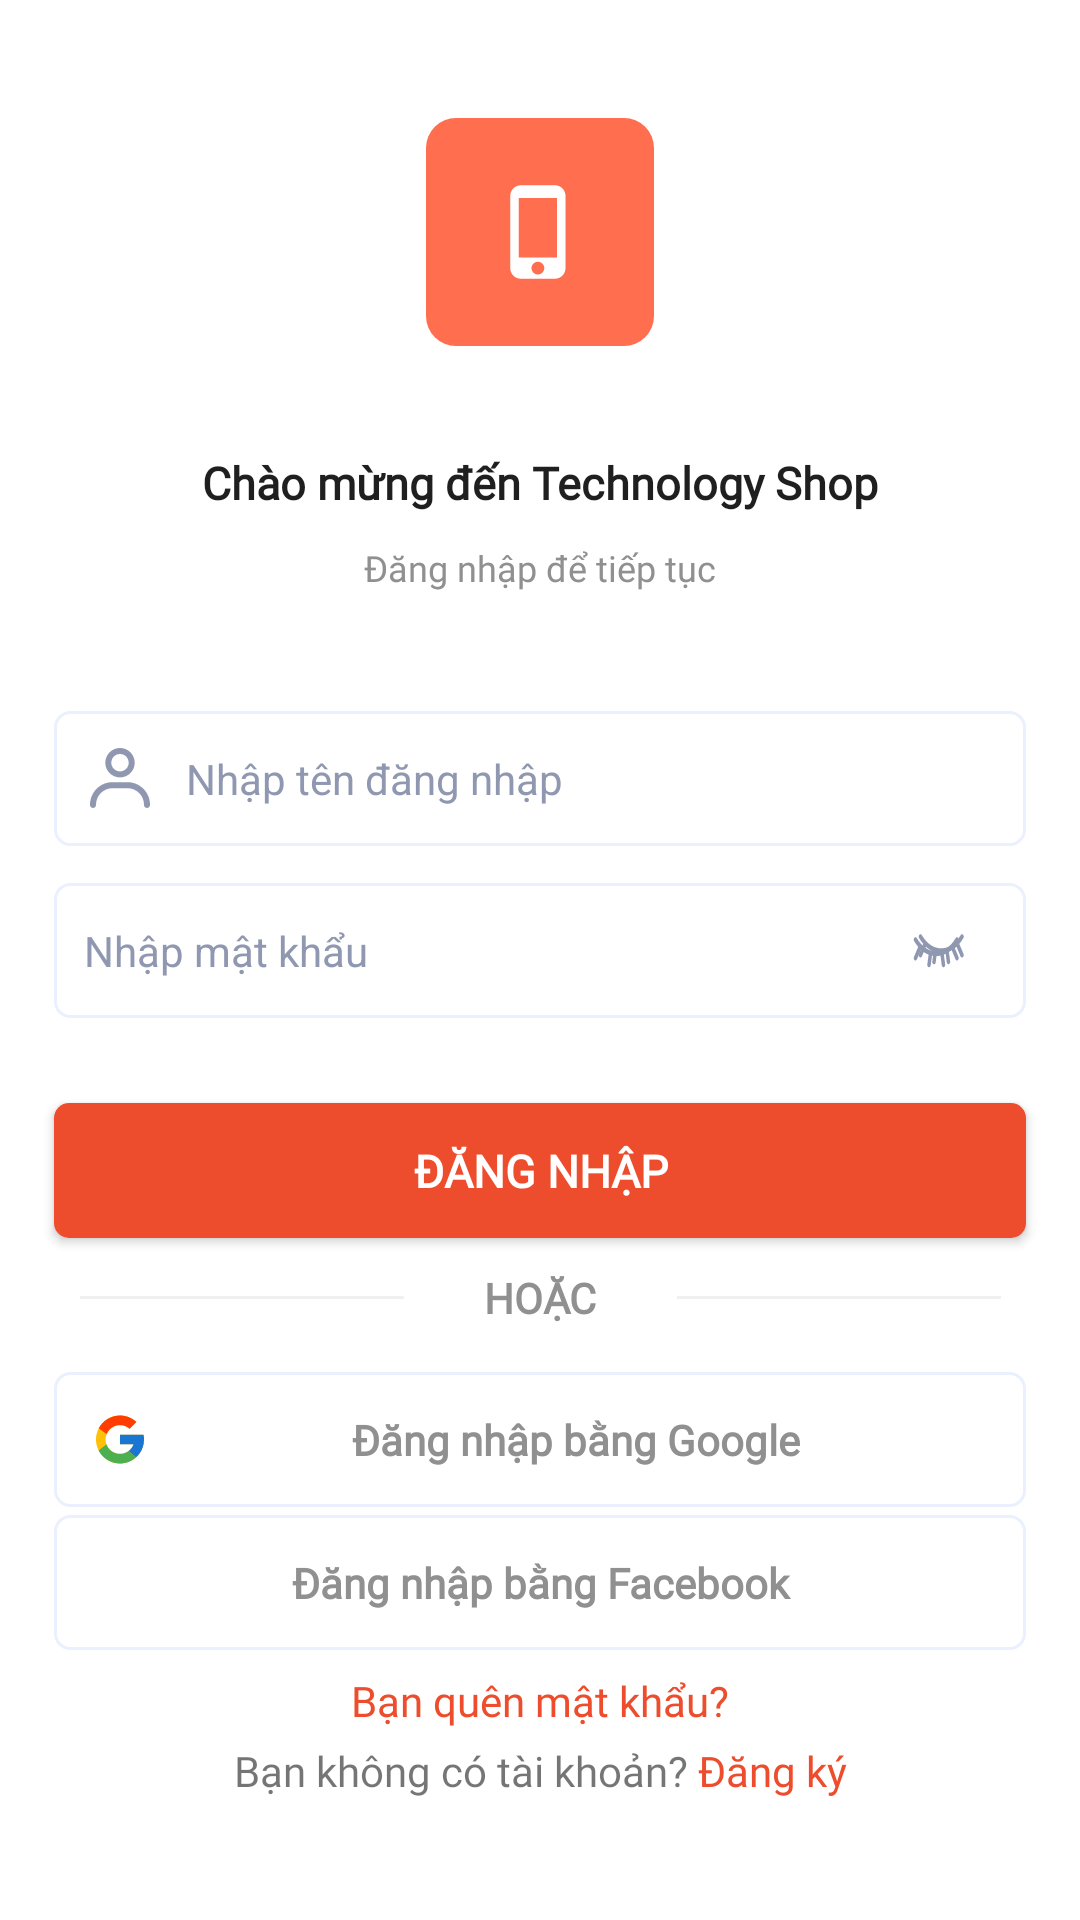

Reconstruct the res/layout file that produces this screen, plus the resources it refers to.
<!-- AndroidManifest.xml: application theme Theme.MTHShop -->
<!-- res/layout/activity_login.xml -->
<?xml version="1.0" encoding="utf-8"?>
<androidx.constraintlayout.widget.ConstraintLayout xmlns:android="http://schemas.android.com/apk/res/android"
    xmlns:app="http://schemas.android.com/apk/res-auto"
    xmlns:tools="http://schemas.android.com/tools"
    android:layout_width="match_parent"
    android:layout_height="match_parent"
    android:fitsSystemWindows="true"
    tools:context=".activities.LoginActivity">

    <ImageView
        android:id="@+id/imageView"
        android:layout_width="wrap_content"
        android:layout_height="wrap_content"
        android:src="@drawable/ic_logo"
        app:layout_constraintBottom_toBottomOf="parent"
        app:layout_constraintEnd_toEndOf="parent"
        app:layout_constraintVertical_bias=".07"
        app:layout_constraintStart_toStartOf="parent"
        app:layout_constraintTop_toTopOf="parent" />

    <TextView
        android:id="@+id/textView"
        android:layout_width="wrap_content"
        android:layout_height="wrap_content"
        android:fontFamily="@font/arial_medium"
        android:text="Chào mừng đến Technology Shop"
        android:textStyle="bold"
        android:textColor="@color/main_text"
        android:textSize="15sp"
        app:layout_constraintBottom_toBottomOf="parent"
        app:layout_constraintEnd_toEndOf="parent"
        app:layout_constraintStart_toStartOf="parent"
        app:layout_constraintTop_toBottomOf="@+id/imageView"
        app:layout_constraintVertical_bias=".07" />

    <TextView
        android:id="@+id/textView2"
        android:layout_width="wrap_content"
        android:layout_height="wrap_content"
        android:layout_margin="10dp"
        android:fontFamily="@font/arial_medium"
        android:text="Đăng nhập để tiếp tục"
        android:textColor="@color/second_text"
        android:textSize="12sp"
        app:layout_constraintEnd_toEndOf="@+id/textView"
        app:layout_constraintStart_toStartOf="@+id/textView"
        app:layout_constraintTop_toBottomOf="@+id/textView" />

    <EditText

        android:id="@+id/aLogin_edUserName"
        android:layout_width="0dp"
        android:layout_height="45dp"
        android:background="@drawable/form_style_login"
        android:drawableStart="@drawable/ic_login_user"
        android:drawablePadding="10dp"
        android:hint="Nhập tên đăng nhập"
        android:paddingStart="10dp"
        android:textCursorDrawable="@drawable/cursor_style"
        android:textColor="@color/main_text"
        android:textSize="14sp"
        android:textColorHint="@color/hint"
        app:layout_constraintBottom_toBottomOf="parent"
        app:layout_constraintEnd_toEndOf="parent"
        app:layout_constraintStart_toStartOf="parent"
        app:layout_constraintTop_toBottomOf="@+id/textView2"
        app:layout_constraintVertical_bias=".1"
        android:maxLength="20"
        app:layout_constraintWidth_percent=".9" />

    <LinearLayout
        android:id="@+id/lnPassword"
        android:layout_width="0dp"
        android:layout_height="wrap_content"
        android:orientation="horizontal"
        app:layout_constraintBottom_toBottomOf="parent"
        app:layout_constraintEnd_toEndOf="parent"
        app:layout_constraintVertical_bias=".04"
        app:layout_constraintStart_toStartOf="parent"
        app:layout_constraintWidth_percent=".9"
        app:layout_constraintTop_toBottomOf="@+id/aLogin_edUserName">

        <EditText
            android:id="@+id/aLogin_edPassword"
            android:layout_width="match_parent"
            android:layout_height="45dp"
            android:background="@drawable/form_style_login"
            android:drawableStart="@drawable/ic_login_password"
            android:drawableRight="@drawable/ic_eye_hidden"
            android:drawablePadding="10dp"
            android:hint="Nhập mật khẩu "
            android:inputType="textPassword"
            android:maxLength="20"
            android:paddingStart="10dp"
            android:paddingEnd="20dp"
            android:textColor="@color/main_text"
            android:textColorHint="@color/hint"
            android:textCursorDrawable="@drawable/cursor_style"
            android:textSize="14sp"
            app:layout_constraintBottom_toBottomOf="parent"
            app:layout_constraintEnd_toEndOf="parent"
            app:layout_constraintStart_toStartOf="parent"
            app:layout_constraintTop_toBottomOf="@+id/aLogin_edUserName"
            app:layout_constraintVertical_bias=".04"
            app:layout_constraintWidth_percent=".9" />

        <ImageButton
            android:id="@+id/aLogin_imgStatusEye"
            style="?android:buttonBarButtonStyle"
            android:layout_width="wrap_content"
            android:clickable="true"
            android:focusable="true"
            android:foreground="?attr/selectableItemBackground"
            android:layout_height="wrap_content"
            android:layout_marginLeft="-60dp"
            android:paddingBottom="5dp"
            android:src="@drawable/ic_eye_hidden" />
    </LinearLayout>

    <androidx.appcompat.widget.AppCompatButton
        android:id="@+id/aLogin_btnLogin"
        android:layout_width="0dp"
        android:layout_height="45dp"
        android:background="@drawable/btn_style_login"
        app:layout_constraintVertical_bias=".1"
        android:fontFamily="@font/arial_regular"
        android:textStyle="bold"
        android:text="Đăng nhập"
        android:textSize="15sp"
        android:textColor="@color/white"
        app:layout_constraintBottom_toBottomOf="parent"
        app:layout_constraintEnd_toEndOf="@+id/lnPassword"
        app:layout_constraintStart_toStartOf="@+id/lnPassword"
        app:layout_constraintTop_toBottomOf="@+id/lnPassword" />

    <TextView
        android:id="@+id/textView3"
        android:layout_width="wrap_content"
        android:layout_height="wrap_content"
        android:fontFamily="@font/arial_regular"
        android:text="HOẶC"
        android:textStyle="bold"
        android:textColor="@color/second_text"
        android:textSize="14sp"
        app:layout_constraintBottom_toBottomOf="parent"
        app:layout_constraintEnd_toEndOf="parent"
        app:layout_constraintStart_toStartOf="parent"
        app:layout_constraintTop_toBottomOf="@+id/aLogin_btnLogin"
        app:layout_constraintVertical_bias=".05" />

    <View
        android:layout_width="0dp"
        android:layout_height="1dp"
        android:background="@color/line"
        app:layout_constraintBottom_toBottomOf="@+id/textView3"
        app:layout_constraintEnd_toEndOf="parent"
        app:layout_constraintStart_toEndOf="@+id/textView3"
        app:layout_constraintTop_toTopOf="@+id/textView3"
        app:layout_constraintWidth_percent=".3" />

    <View
        android:id="@+id/view"
        android:layout_width="0dp"
        android:layout_height="1dp"
        android:background="@color/line"
        app:layout_constraintBottom_toBottomOf="@+id/textView3"
        app:layout_constraintEnd_toStartOf="@+id/textView3"
        app:layout_constraintStart_toStartOf="parent"
        app:layout_constraintTop_toTopOf="@+id/textView3"
        app:layout_constraintWidth_percent=".3" />

    <LinearLayout
        android:id="@+id/aLogin_lnLoginWithGoogle"
        android:layout_width="0dp"
        android:layout_height="45dp"
        android:background="@drawable/form_style_login"
        android:clickable="true"
        android:foreground="?attr/selectableItemBackground"
        app:layout_constraintBottom_toBottomOf="parent"
        android:orientation="horizontal"
        app:layout_constraintVertical_bias=".1"
        app:layout_constraintEnd_toEndOf="@+id/aLogin_btnLogin"
        app:layout_constraintStart_toStartOf="@+id/aLogin_btnLogin"
        android:padding="10dp"
        app:layout_constraintTop_toBottomOf="@+id/textView3" >
        <ImageView
            android:layout_width="wrap_content"
            android:layout_height="wrap_content"
            android:layout_gravity="center"
            android:src="@drawable/ic_login_gg"/>

        <TextView
            android:layout_width="0dp"
            android:layout_height="wrap_content"
            android:layout_weight="1"
            android:textStyle="bold"
            android:textColor="@color/second_text"
            android:textSize="14sp"
            android:layout_gravity="center"
            android:fontFamily="@font/arial_regular"
            android:gravity="center"
            android:text="Đăng nhập bằng Google"/>
  </LinearLayout>

    <LinearLayout
        android:id="@+id/aLogin_lnLoginWithFb"
        android:layout_width="0dp"
        android:layout_height="45dp"
        android:clickable="true"
        android:foreground="?attr/selectableItemBackground"
        android:background="@drawable/form_style_login"
        android:orientation="horizontal"
        android:padding="10dp"
        app:layout_constraintBottom_toBottomOf="parent"
        app:layout_constraintEnd_toEndOf="@+id/aLogin_btnLogin"
        app:layout_constraintStart_toStartOf="@+id/aLogin_btnLogin"
        app:layout_constraintTop_toBottomOf="@+id/aLogin_lnLoginWithGoogle"
        app:layout_constraintVertical_bias=".03">

        <ImageView
            android:layout_width="wrap_content"
            android:layout_height="wrap_content"
            android:layout_gravity="center"
            android:src="@drawable/ic_login_fb" />

        <TextView
            android:layout_width="wrap_content"
            android:layout_height="wrap_content"
            android:layout_gravity="center"
            android:layout_weight="1"
            android:fontFamily="@font/arial_regular"
            android:gravity="center"
            android:text="Đăng nhập bằng Facebook"
            android:textColor="@color/second_text"
            android:textSize="14sp"
            android:textStyle="bold" />
    </LinearLayout>

    <TextView
        android:id="@+id/aLogin_tvForgotPassword"
        android:layout_width="wrap_content"
        android:layout_height="wrap_content"
        android:text="Bạn quên mật khẩu?"
        android:clickable="true"
        android:foreground="?attr/selectableItemBackground"
        android:fontFamily="@font/arial_bold"
        android:textColor="@color/main"
        app:layout_constraintVertical_bias=".1"
        app:layout_constraintBottom_toBottomOf="parent"
        app:layout_constraintEnd_toEndOf="parent"
        app:layout_constraintStart_toStartOf="parent"
        app:layout_constraintTop_toBottomOf="@+id/aLogin_lnLoginWithFb"/>

    <TextView
        android:id="@+id/aLogin_tvSingUp"
        android:layout_width="wrap_content"
        android:layout_height="wrap_content"
        android:clickable="true"
        android:foreground="?attr/selectableItemBackground"
        android:text="@string/login_sign_up"
        android:fontFamily="@font/arial_bold"
        app:layout_constraintVertical_bias=".1"
        app:layout_constraintBottom_toBottomOf="parent"
        app:layout_constraintEnd_toEndOf="parent"
        app:layout_constraintStart_toStartOf="parent"
        app:layout_constraintTop_toBottomOf="@+id/aLogin_tvForgotPassword" />












</androidx.constraintlayout.widget.ConstraintLayout>
<!-- resources referenced by this layout -->
<resources>
  <color name="hint">#9098B1</color>
  <color name="line">#F0F0F0</color>
  <color name="main">#ED4D2D</color>
  <color name="main_text">#1F1F1F</color>
  <color name="second_text">#909090</color>
  <color name="white">#FFFFFFFF</color>
  <!-- drawable btn_style_login (drawable) -->
  <?xml version="1.0" encoding="utf-8"?>
  <shape xmlns:android="http://schemas.android.com/apk/res/android">
      <solid android:color="@color/main"/>
      <corners android:radius="5dp"/>
  
  </shape>
  <!-- drawable cursor_style (drawable) -->
  <?xml version="1.0" encoding="utf-8"?>
  <shape xmlns:android="http://schemas.android.com/apk/res/android">
      <size android:width="1dp"/>
      <solid android:color="@color/main_text"/>
  </shape>
  <!-- drawable form_style_login (drawable) -->
  <?xml version="1.0" encoding="utf-8"?>
  <shape xmlns:android="http://schemas.android.com/apk/res/android">
      <corners android:radius="5dp"/>
      <solid android:color="@color/white"/>
      <stroke android:color="@color/line_form" android:width="1dp" />
  
  </shape>
  <!-- drawable ic_logo (drawable) -->
  <vector xmlns:android="http://schemas.android.com/apk/res/android"
      android:width="76dp"
      android:height="76dp"
      android:viewportWidth="76"
      android:viewportHeight="76">
    <path
        android:pathData="M10,0L66,0A10,10 0,0 1,76 10L76,66A10,10 0,0 1,66 76L10,76A10,10 0,0 1,0 66L0,10A10,10 0,0 1,10 0z"
        android:fillColor="#FF6E4E"/>
    <path
        android:pathData="M42.9585,22.4166H31.6252C30.6859,22.4166 29.785,22.7898 29.1208,23.454C28.4566,24.1181 28.0835,25.019 28.0835,25.9583V50.0416C28.0835,50.9809 28.4566,51.8818 29.1208,52.546C29.785,53.2102 30.6859,53.5833 31.6252,53.5833H42.9585C43.8978,53.5833 44.7986,53.2102 45.4628,52.546C46.127,51.8818 46.5002,50.9809 46.5002,50.0416V25.9583C46.5002,25.019 46.127,24.1181 45.4628,23.454C44.7986,22.7898 43.8978,22.4166 42.9585,22.4166V22.4166ZM37.2918,52.1666C36.116,52.1666 35.1668,51.2175 35.1668,50.0416C35.1668,48.8658 36.116,47.9166 37.2918,47.9166C38.4677,47.9166 39.4168,48.8658 39.4168,50.0416C39.4168,51.2175 38.4677,52.1666 37.2918,52.1666ZM43.6668,46.5H30.9168V26.6666H43.6668V46.5Z"
        android:fillColor="#ffffff"/>
  </vector>
  <string name="login_sign_up">Bạn không có tài khoản? <font color="#ED4D2D">Đăng ký</font></string>
  <style name="Theme.MTHShop" parent="Theme.MaterialComponents.DayNight.NoActionBar">
          
          <item name="colorPrimary">@color/purple_500</item>
          <item name="colorPrimaryVariant">@color/purple_700</item>
          <item name="colorOnPrimary">@color/white</item>
          
          <item name="colorSecondary">@color/teal_200</item>
          <item name="colorSecondaryVariant">@color/teal_700</item>
          <item name="colorOnSecondary">@color/black</item>
          
          <item name="android:statusBarColor" tools:targetApi="l">@android:color/transparent</item>
          
  
      </style>
  <color name="line_form">#EBF0FF</color>
  <color name="purple_500">@color/main</color>
  <color name="purple_700">#FF3700B3</color>
  <color name="teal_200">#FF03DAC5</color>
  <color name="teal_700">#FF018786</color>
  <color name="black">#FF000000</color>
</resources>
